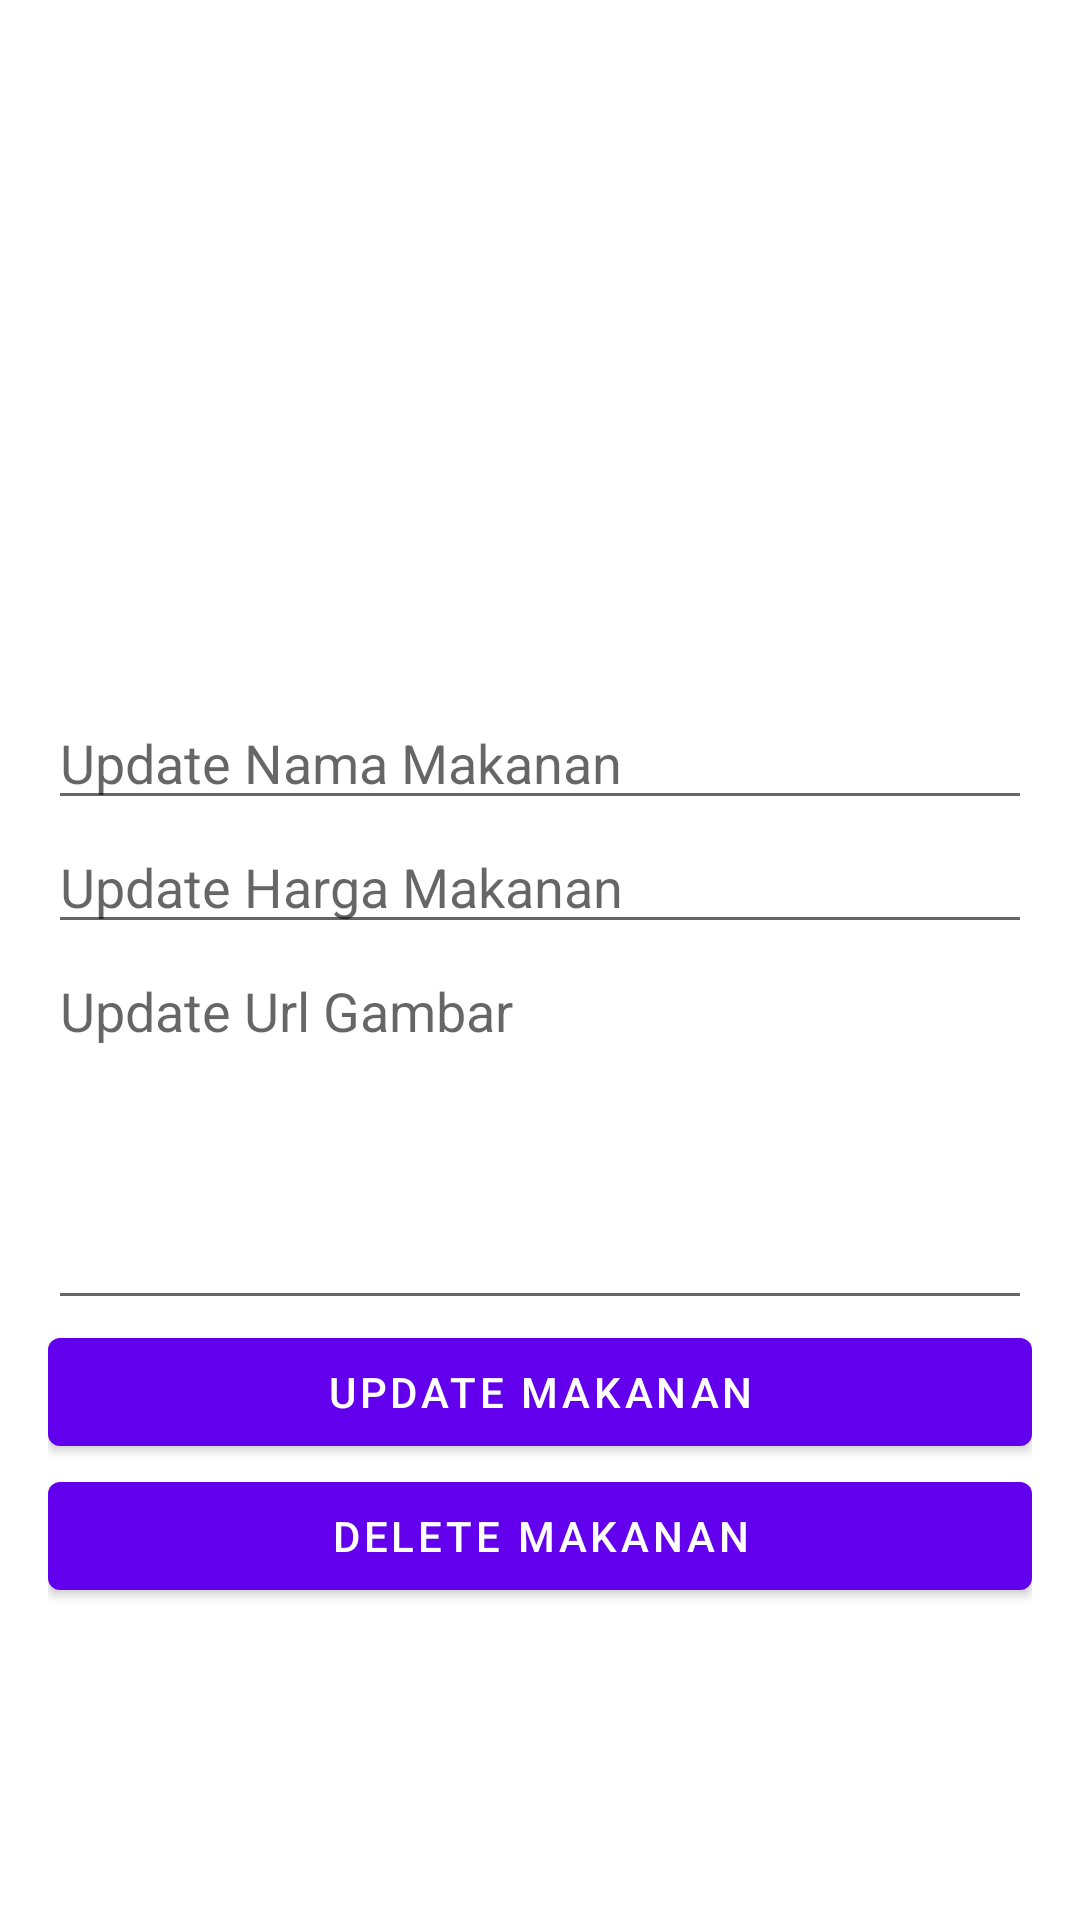

Android layout source for this screen:
<!-- AndroidManifest.xml: application theme Theme.CrudMakananMVP -->
<!-- res/layout/activity_update_delete.xml -->
<?xml version="1.0" encoding="utf-8"?>
<LinearLayout
    xmlns:android="http://schemas.android.com/apk/res/android"
    xmlns:tools="http://schemas.android.com/tools"
    android:layout_width="match_parent"
    android:layout_height="match_parent"
    android:orientation="vertical"
    android:padding="16dp"
    tools:context=".ui.update.UpdateDeleteActivity">

    <ImageView
        android:id="@+id/img_update"
        android:layout_width="200dp"
        android:layout_height="200dp"
        android:layout_gravity="center"
        android:src="@mipmap/ic_launcher_round"/>

    <EditText
        android:layout_width="match_parent"
        android:layout_height="wrap_content"
        android:hint="Update Nama Makanan"
        android:layout_marginTop="16dp"
        android:id="@+id/edt_update_nama"/>

    <EditText
        android:layout_width="match_parent"
        android:layout_height="wrap_content"
        android:hint="Update Harga Makanan"
        android:inputType="numberDecimal"
        android:id="@+id/edt_update_harga"/>

    <EditText
        android:layout_width="match_parent"
        android:layout_height="wrap_content"
        android:hint="Update Url Gambar"
        android:lines="5"
        android:gravity="top"
        android:id="@+id/edt_update_url"/>

    <Button
        android:layout_width="match_parent"
        android:layout_height="wrap_content"
        android:id="@+id/btn_update"
        android:text="Update Makanan"/>

    <Button
        android:layout_width="match_parent"
        android:layout_height="wrap_content"
        android:id="@+id/btn_delete"
        android:text="Delete Makanan"/>

</LinearLayout>
<!-- resources referenced by this layout -->
<resources>
  <style name="Theme.CrudMakananMVP" parent="Theme.MaterialComponents.DayNight.DarkActionBar">
          
          <item name="colorPrimary">@color/purple_500</item>
          <item name="colorPrimaryVariant">@color/purple_700</item>
          <item name="colorOnPrimary">@color/white</item>
          
          <item name="colorSecondary">@color/teal_200</item>
          <item name="colorSecondaryVariant">@color/teal_700</item>
          <item name="colorOnSecondary">@color/black</item>
          
          <item name="android:statusBarColor" tools:targetApi="l">?attr/colorPrimaryVariant</item>
          
      </style>
  <!-- not gathered from this repository: default colours our renderer supplied (Android Studio template values) -->
  <color name="purple_500">#FF6200EE</color>
  <color name="purple_700">#FF3700B3</color>
  <color name="teal_200">#FF03DAC5</color>
  <color name="teal_700">#FF018786</color>
  <color name="black">#FF000000</color>
  <color name="white">#FFFFFFFF</color>
</resources>
